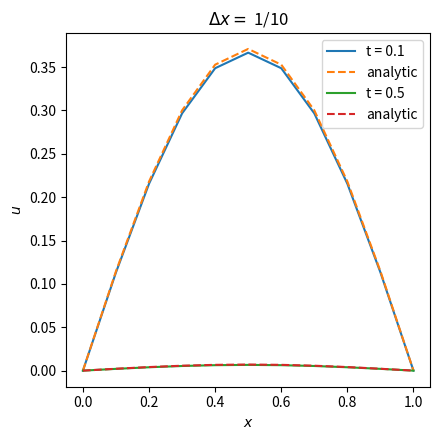

Generate this figure with matplotlib: (Note: this script raises an exception after producing the figure.)
# -*- coding: utf-8 -*-
"""
FYS-STK4155

Project 3

Solving diffusion eq. using explicit forward Euler
"""

import numpy as np
import matplotlib.pyplot as plt
from matplotlib import cm

dx_list = [1/10, 1/100] # spatial step lengths
T = 1. # total integration time

for dx in dx_list:
    dt = 0.5*dx**2 # stability criterion dt/dx^2 <= 1/2
    
    Nx = int(1./dx) + 1 # no. of spatial points
    x = np.linspace(0.,1.,Nx)
    
    Nt = int(T/dt) + 1 # no. of time points
    t = np.linspace(0.,T,Nt)

    # initialise matrix to contain solution. BCs = 0 for all t.
    U = np.zeros(shape=(Nt, Nx))
    U[0] = np.sin(np.pi*x) # initial condition
    
    # initialise matrix describing system of difference equations
    A = -2*np.eye(Nx-2) 
    for k in range(Nx-2-1):
        A[k,k+1] = 1 # superdiagonal = 1
        A[k+1,k] = 1 # subdiagonal = 1

    for j in range(Nt-1):
        # evolve system
        U[j+1,1:-1] = U[j,1:-1] + 0.5*A@U[j,1:-1].T
    
    # choose two timepoints to inspect
    idx_1 = Nt//10
    idx_2 = Nt//2
    fig, ax = plt.subplots(figsize=(4.5,4.5))
    for idx in [idx_1,idx_2]:
        ax.plot(x, U[idx], label=f"t = {np.round(t[idx],2)}")
        anal_sol = np.exp(-np.pi**2 * t[idx])*np.sin(np.pi*x)
        ax.plot(x, anal_sol, linestyle="--", label="analytic")
        
        # calculate error
        mean_rel_err = np.mean(np.abs( (U[idx,1:-1] - anal_sol[1:-1])/anal_sol[1:-1] ))
        print(f"Mean relative error at t={np.round(t[idx],2)}:", mean_rel_err)
    
    ax.set_title(f"$\Delta x =$ 1/{int(1/dx)}")
    ax.set_xlabel("$x$"); ax.set_ylabel("$u$")
    ax.legend(loc="upper right")
    fig.tight_layout()
    #fig.savefig(f"forwardeuler_{dx}.pdf")
    
    x_grid, t_grid = np.meshgrid(x,t)
    fig1 = plt.figure(figsize=(6,6))
    ax1 = fig1.gca(projection='3d')
    ax1.plot_surface(x_grid,t_grid,U,linewidth=0,antialiased=False,cmap=cm.viridis)
    ax1.set_xlabel('Position $x$')
    ax1.set_ylabel('Time $t$')
    ax1.view_init(30,60)
    ax1.set_title(f"$\Delta x =$ 1/{int(1/dx)}")
    #fig1.savefig(f"FE_full_sol_{dx}.pdf")
    plt.show()